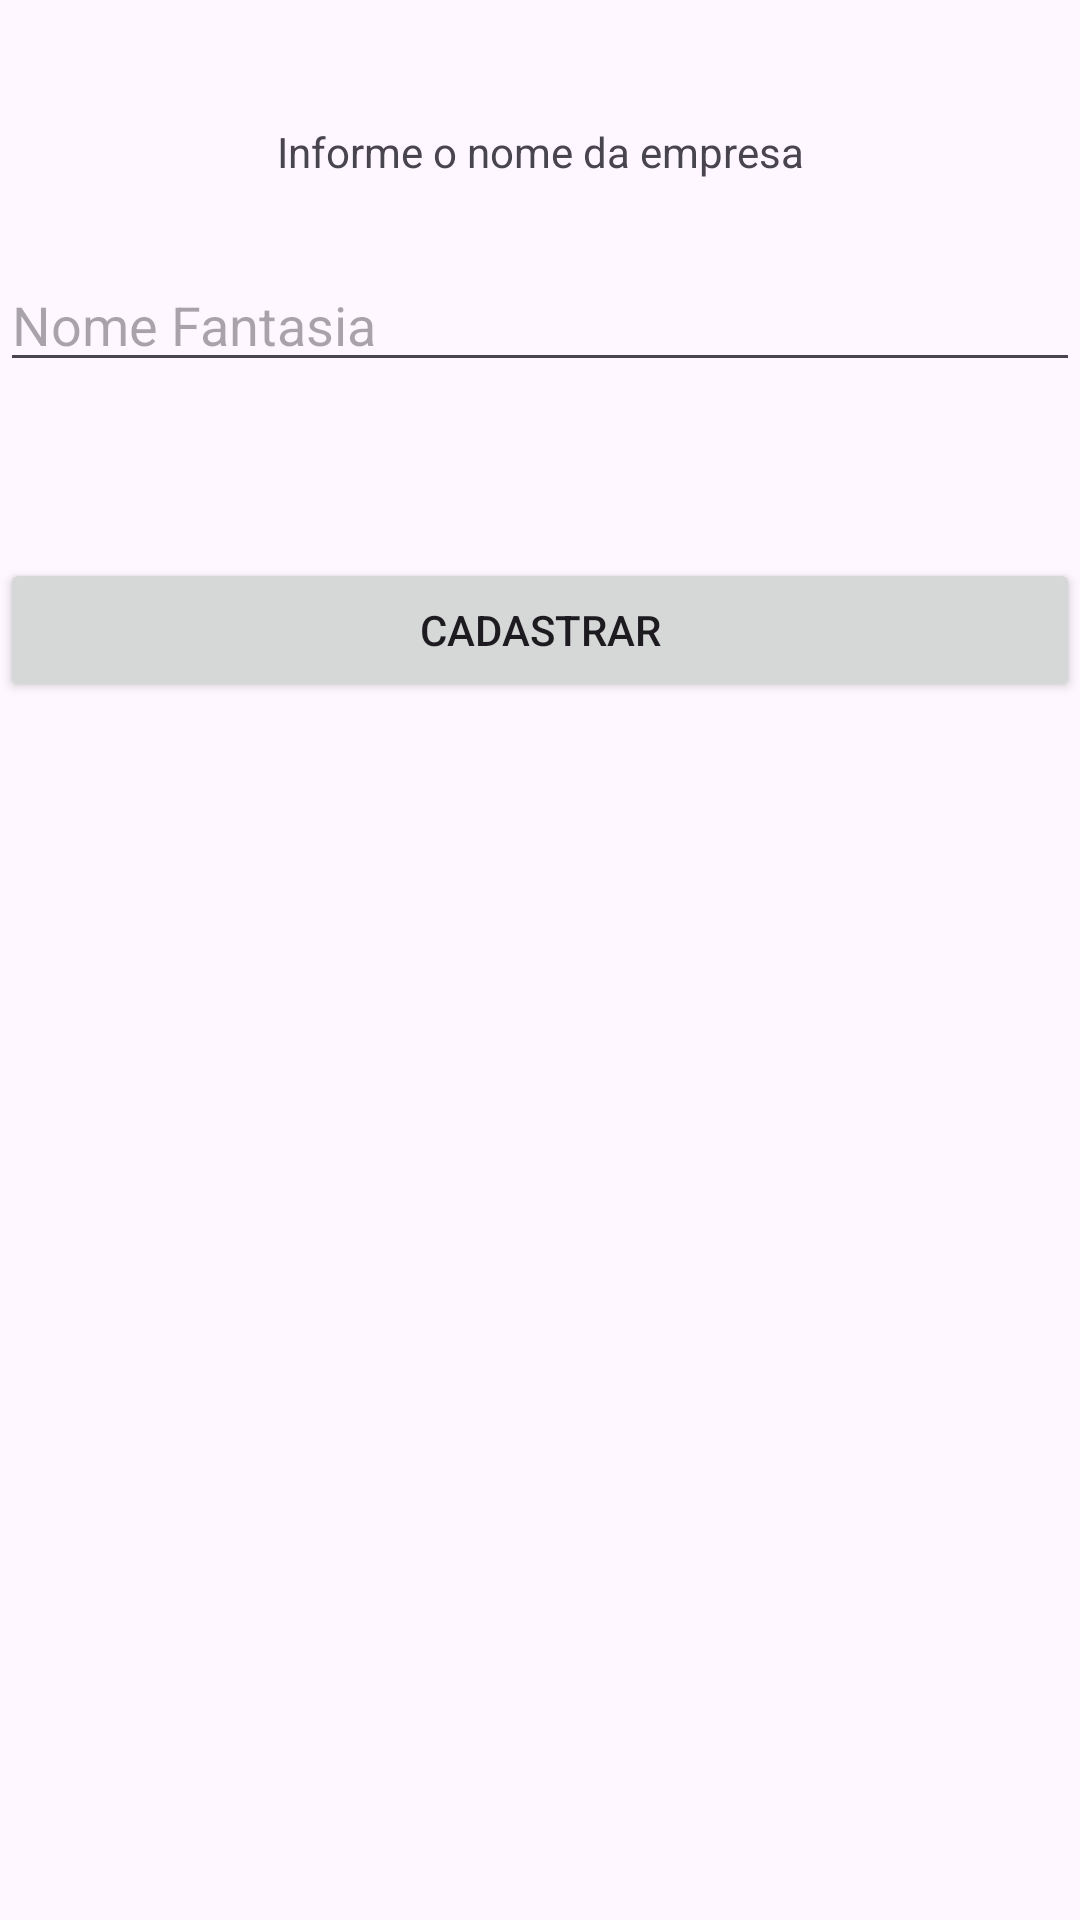

Android layout source for this screen:
<!-- AndroidManifest.xml: application theme Theme.TelaAula2 -->
<!-- res/layout/interface_cadastrar_empresa.xml -->
<?xml version="1.0" encoding="utf-8"?>
<androidx.constraintlayout.widget.ConstraintLayout xmlns:android="http://schemas.android.com/apk/res/android"
    xmlns:app="http://schemas.android.com/apk/res-auto"
    xmlns:tools="http://schemas.android.com/tools"
    android:id="@+id/main"
    android:layout_width="match_parent"
    android:layout_height="match_parent"
    tools:context=".CadastrarEmpresa">

    <TextView
        android:id="@+id/textView"
        android:layout_width="match_parent"
        android:layout_height="wrap_content"
        android:text="Informe o nome da empresa"
        android:textAlignment="center"
        app:layout_constraintBottom_toBottomOf="parent"
        app:layout_constraintEnd_toEndOf="parent"
        app:layout_constraintHorizontal_bias="0.0"
        app:layout_constraintStart_toStartOf="parent"
        app:layout_constraintTop_toTopOf="parent"
        app:layout_constraintVertical_bias="0.066" />

    <EditText
        android:id="@+id/IdInputEmpresa"
        android:layout_width="match_parent"
        android:layout_height="wrap_content"
        android:hint="Nome Fantasia"
        app:layout_constraintBottom_toBottomOf="parent"
        app:layout_constraintEnd_toEndOf="parent"
        app:layout_constraintHorizontal_bias="0.0"
        app:layout_constraintStart_toStartOf="parent"
        app:layout_constraintTop_toBottomOf="@+id/textView"
        app:layout_constraintVertical_bias="0.048" />

    <Button
        android:id="@+id/IdButtonCadastrarActivity2"
        android:layout_width="match_parent"
        android:layout_height="wrap_content"
        app:layout_constraintBottom_toBottomOf="parent"
        app:layout_constraintEnd_toEndOf="parent"
        app:layout_constraintHorizontal_bias="0.461"
        app:layout_constraintStart_toStartOf="parent"
        app:layout_constraintTop_toBottomOf="@+id/IdInputEmpresa"
        app:layout_constraintVertical_bias="0.126"
        android:text="Cadastrar"/>


</androidx.constraintlayout.widget.ConstraintLayout>
<!-- resources referenced by this layout -->
<resources>
  <style name="Theme.TelaAula2" parent="Base.Theme.TelaAula2" />
  <style name="Base.Theme.TelaAula2" parent="Theme.Material3.DayNight.NoActionBar">
          
          
      </style>
</resources>
